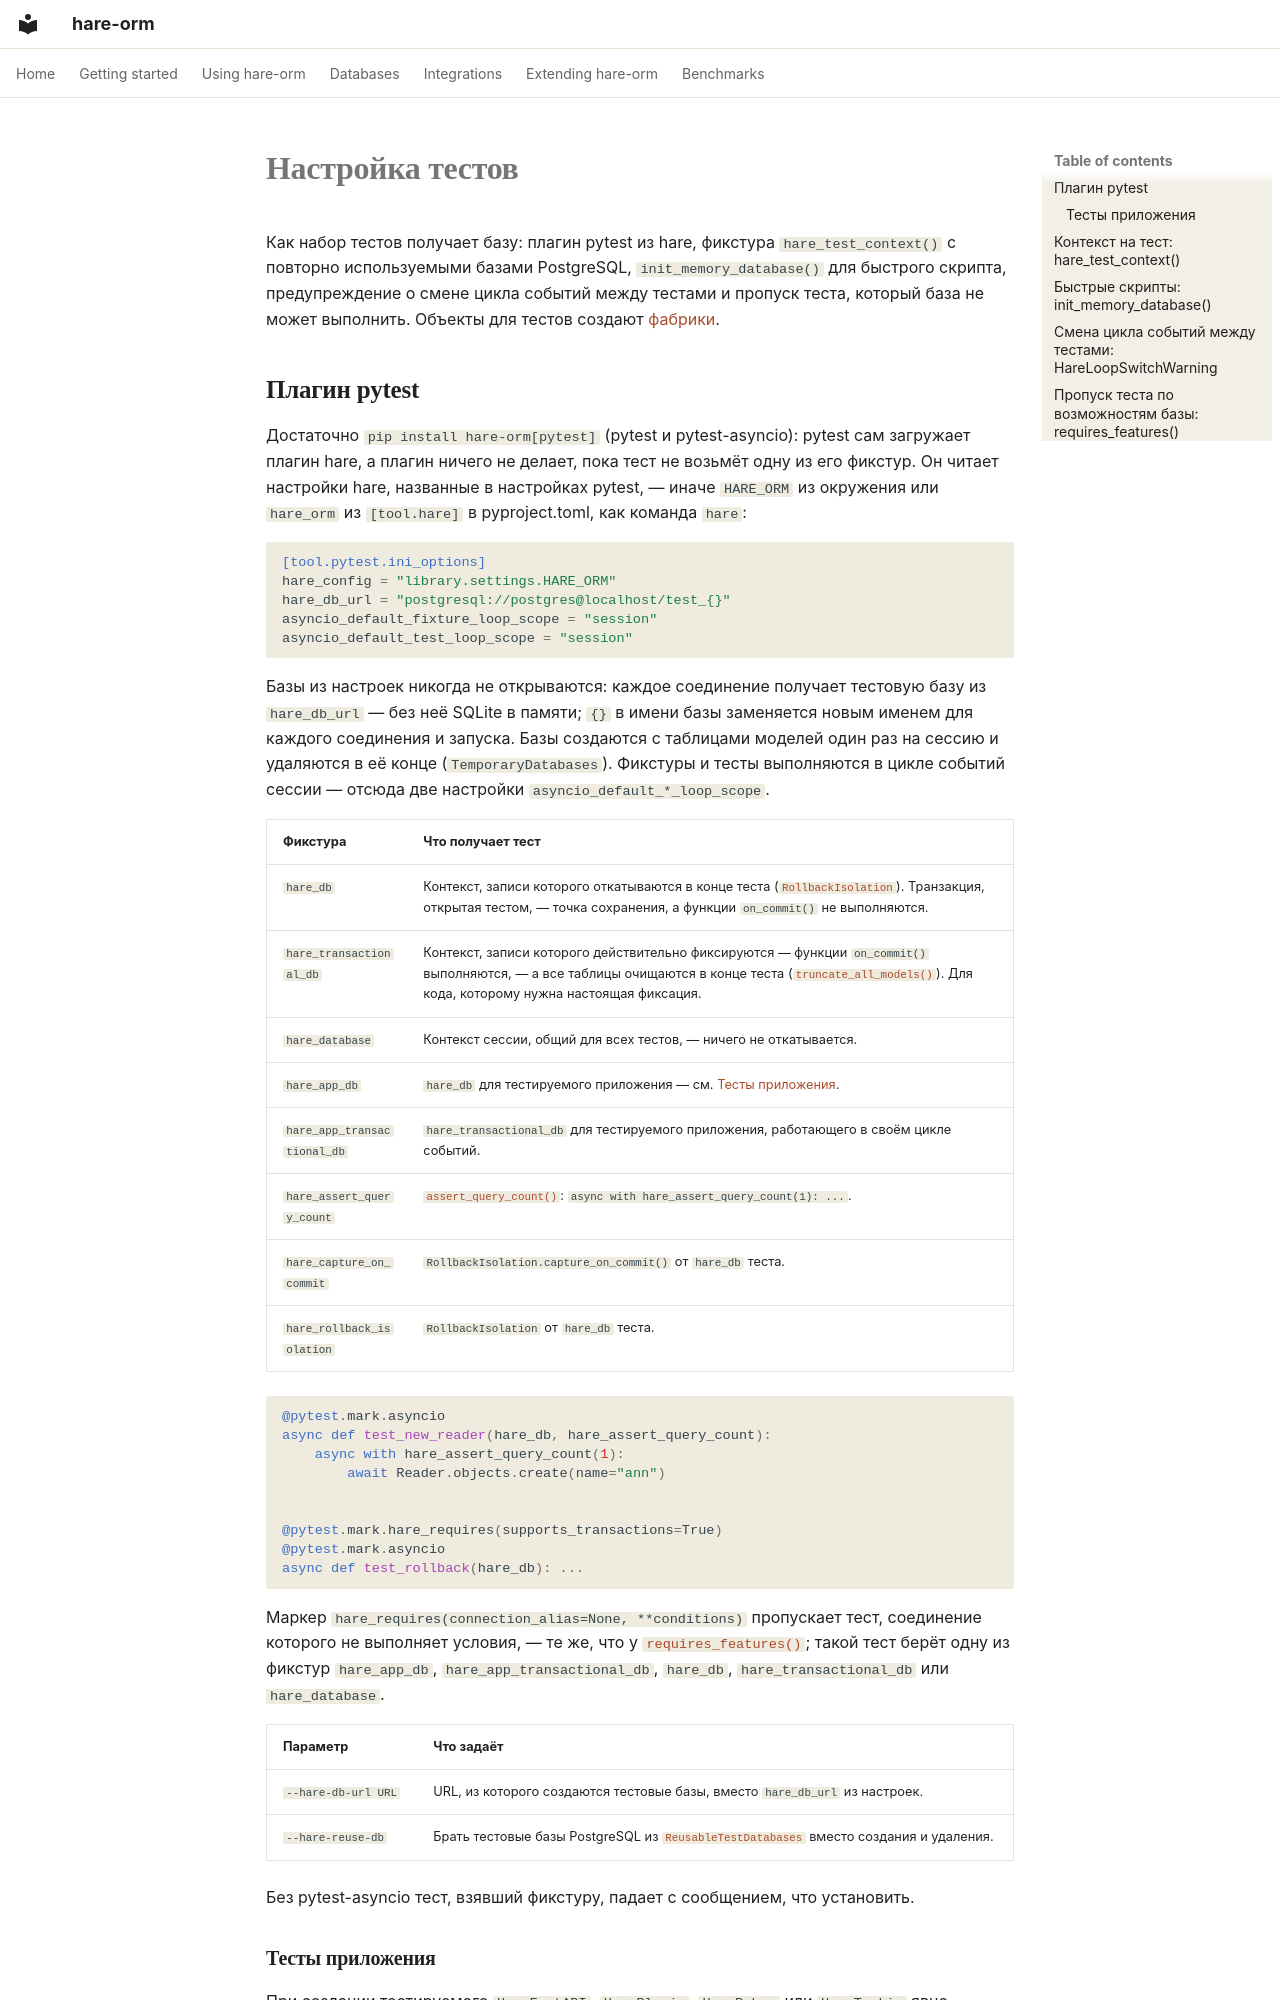

repository: hare-orm/hare-orm · page: testing/setup.ru/index.html · generator: mkdocs

# Настройка тестов

Как набор тестов получает базу: плагин pytest из hare, фикстура `hare_test_context()` с повторно
используемыми базами PostgreSQL, `init_memory_database()` для быстрого скрипта, предупреждение о смене
цикла событий между тестами и пропуск теста, который база не может выполнить. Объекты для тестов создают
[фабрики](factories.ru.md).

## <a id="pytest-plugin"></a>Плагин pytest

Достаточно `pip install hare-orm[pytest]` (pytest и pytest-asyncio): pytest сам загружает плагин hare, а
плагин ничего не делает, пока тест не возьмёт одну из его фикстур. Он читает настройки hare, названные в
настройках pytest, — иначе `HARE_ORM` из окружения или `hare_orm` из `[tool.hare]` в pyproject.toml, как
команда `hare`:

```toml
[tool.pytest.ini_options]
hare_config = "library.settings.HARE_ORM"
hare_db_url = "postgresql://postgres@localhost/test_{}"
asyncio_default_fixture_loop_scope = "session"
asyncio_default_test_loop_scope = "session"
```

Базы из настроек никогда не открываются: каждое соединение получает тестовую базу из `hare_db_url` — без
неё SQLite в памяти; `{}` в имени базы заменяется новым именем для каждого соединения и запуска. Базы
создаются с таблицами моделей один раз на сессию и удаляются в её конце (`TemporaryDatabases`). Фикстуры
и тесты выполняются в цикле событий сессии — отсюда две настройки `asyncio_default_*_loop_scope`.

| Фикстура | Что получает тест |
|---|---|
| `hare_db` | Контекст, записи которого откатываются в конце теста ([`RollbackIsolation`](isolation-and-cleanup.ru.md#rollback-isolation)). Транзакция, открытая тестом, — точка сохранения, а функции `on_commit()` не выполняются. |
| `hare_transactional_db` | Контекст, записи которого действительно фиксируются — функции `on_commit()` выполняются, — а все таблицы очищаются в конце теста ([`truncate_all_models()`](isolation-and-cleanup.ru.md#truncate-all-models)). Для кода, которому нужна настоящая фиксация. |
| `hare_database` | Контекст сессии, общий для всех тестов, — ничего не откатывается. |
| `hare_app_db` | `hare_db` для тестируемого приложения — см. [Тесты приложения](#application-tests). |
| `hare_app_transactional_db` | `hare_transactional_db` для тестируемого приложения, работающего в своём цикле событий. |
| `hare_assert_query_count` | [`assert_query_count()`](assertions.ru.md#assert-num-queries): `async with hare_assert_query_count(1): ...`. |
| `hare_capture_on_commit` | `RollbackIsolation.capture_on_commit()` от `hare_db` теста. |
| `hare_rollback_isolation` | `RollbackIsolation` от `hare_db` теста. |

```python
@pytest.mark.asyncio
async def test_new_reader(hare_db, hare_assert_query_count):
    async with hare_assert_query_count(1):
        await Reader.objects.create(name="ann")


@pytest.mark.hare_requires(supports_transactions=True)
@pytest.mark.asyncio
async def test_rollback(hare_db): ...
```

Маркер `hare_requires(connection_alias=None, **conditions)` пропускает тест, соединение которого не
выполняет условия, — те же, что у [`requires_features()`](#requires-features); такой тест берёт одну из
фикстур `hare_app_db`, `hare_app_transactional_db`, `hare_db`, `hare_transactional_db` или
`hare_database`.

| Параметр | Что задаёт |
|---|---|
| `--hare-db-url URL` | URL, из которого создаются тестовые базы, вместо `hare_db_url` из настроек. |
| `--hare-reuse-db` | Брать тестовые базы PostgreSQL из [`ReusableTestDatabases`](../dialects/postgresql/testing.ru.md#reuse-databases) вместо создания и удаления. |

Без pytest-asyncio тест, взявший фикстуру, падает с сообщением, что установить.
